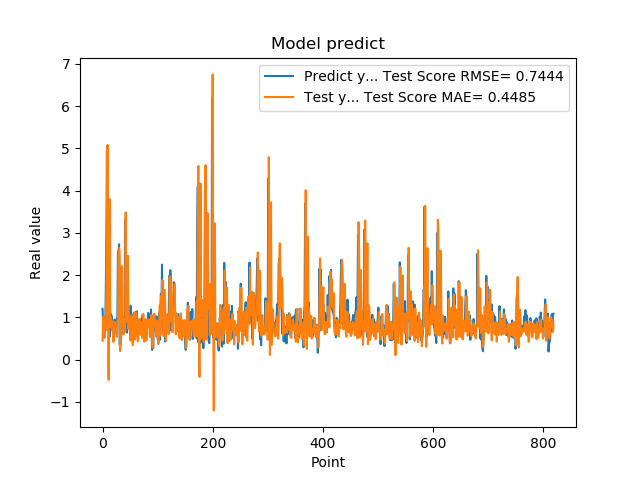

The data file committed next to this chart (first rows):
1.201630949974060059e+00, 4.462514395554899593e-01
8.802530169486999512e-01, 9.995283807746676574e-01
8.531429767608642578e-01, 1.024761506450820203e+00
7.591750025749206543e-01, 6.550383537790539501e-01
1.005007982254028320e+00, 5.173114436131677207e-01
7.687720060348510742e-01, 9.613624469577083387e-01
1.740013241767883301e+00, 6.951659720746059534e-01
2.913533687591552734e+00, 1.568853754066129591e+00
4.963075160980224609e+00, 3.138749008448169509e+00
1.471215128898620605e+00, 5.076146760961153248e+00
1.000648975372314453e+00, 1.032379817774804476e+00
8.220189809799194336e-01, -4.771627144200917270e-01
9.362199902534482643e-01, 1.015284926554708589e+00
5.486897230148315430e-01, 3.792120335599787229e+00
1.111255049705505371e+00, 7.781205014963257227e-01
7.148039937019348145e-01, 9.843591984232471503e-01
1.052167057991027832e+00, 7.484857462052061372e-01
8.955980539321898304e-01, 9.155304807854615090e-01
7.769405245780944824e-01, 7.103807697836174162e-01
5.699509978294372559e-01, 7.022636643072193152e-01
8.244060277938842773e-01, 4.204214443255571143e-01
5.800840258598327637e-01, 8.111714215383005744e-01
9.488009810447691761e-01, 6.812118785015796041e-01
7.918390035629272461e-01, 8.883168422288365562e-01
6.937990188598632812e-01, 7.439536424911268320e-01
6.834830045700073242e-01, 6.287482841978857540e-01
9.433320164680479847e-01, 5.388906850723096387e-01
1.032713770866394043e+00, 9.171680173134471037e-01
2.556216001510620117e+00, 9.702152063889856182e-01
2.464895963668823242e+00, 2.603144563552105328e+00
2.728049993515014204e+00, 2.643407114280121650e+00
3.558506965637206476e-01, 2.516877977545822098e+00
3.262020051479339600e-01, 2.012810536202842004e-01
3.781589865684509277e-01, 4.988016055456652165e-01
6.306380033493041992e-01, 1.470673968317060654e+00
8.854129910469055176e-01, 2.212956825155785623e+00
9.743152856826782227e-01, 1.030692948476813031e+00
7.307389974594116211e-01, 9.810989656613777754e-01
9.521890282630921520e-01, 5.935781457634765612e-01
1.011654973030090332e+00, 6.900779369074747649e-01
7.643579840660095215e-01, 8.691549500491895230e-01
3.306220054626464844e+00, 6.718280531434659419e-01
7.543110251426696777e-01, 3.482274134791229603e+00
1.409499049186706321e+00, 1.373705940494963196e+00
6.401469707489013672e-01, 9.242730630894711030e-01
8.640019893646240234e-01, 8.876719263603489729e-01
8.469420075416564941e-01, 2.458290721641941179e+00
7.976629734039306641e-01, 7.307417759742840246e-01
9.555831551551821068e-01, 9.923725426506821989e-01
9.546210169792175293e-01, 7.460338877891394826e-01
5.251880288124084473e-01, 8.125882630895414627e-01
1.275226235389709695e+00, 4.510408462281055852e-01
8.355640172958374023e-01, 1.047089323838040542e+00
7.640249729156494141e-01, 9.134094893348663202e-01
4.752210080623626154e-01, 6.460488784447424582e-01
7.414129972457885742e-01, 3.441663037883174736e-01
1.069700956344604492e+00, 8.963952047809302659e-01
7.892770171165466309e-01, 1.118754512283277158e+00
6.914690136909484863e-01, 8.226267512419683792e-01
7.093830108642578125e-01, 4.724979524609152493e-01
1.115731000900268555e+00, 5.722097323784550715e-01
... 759 more rows
